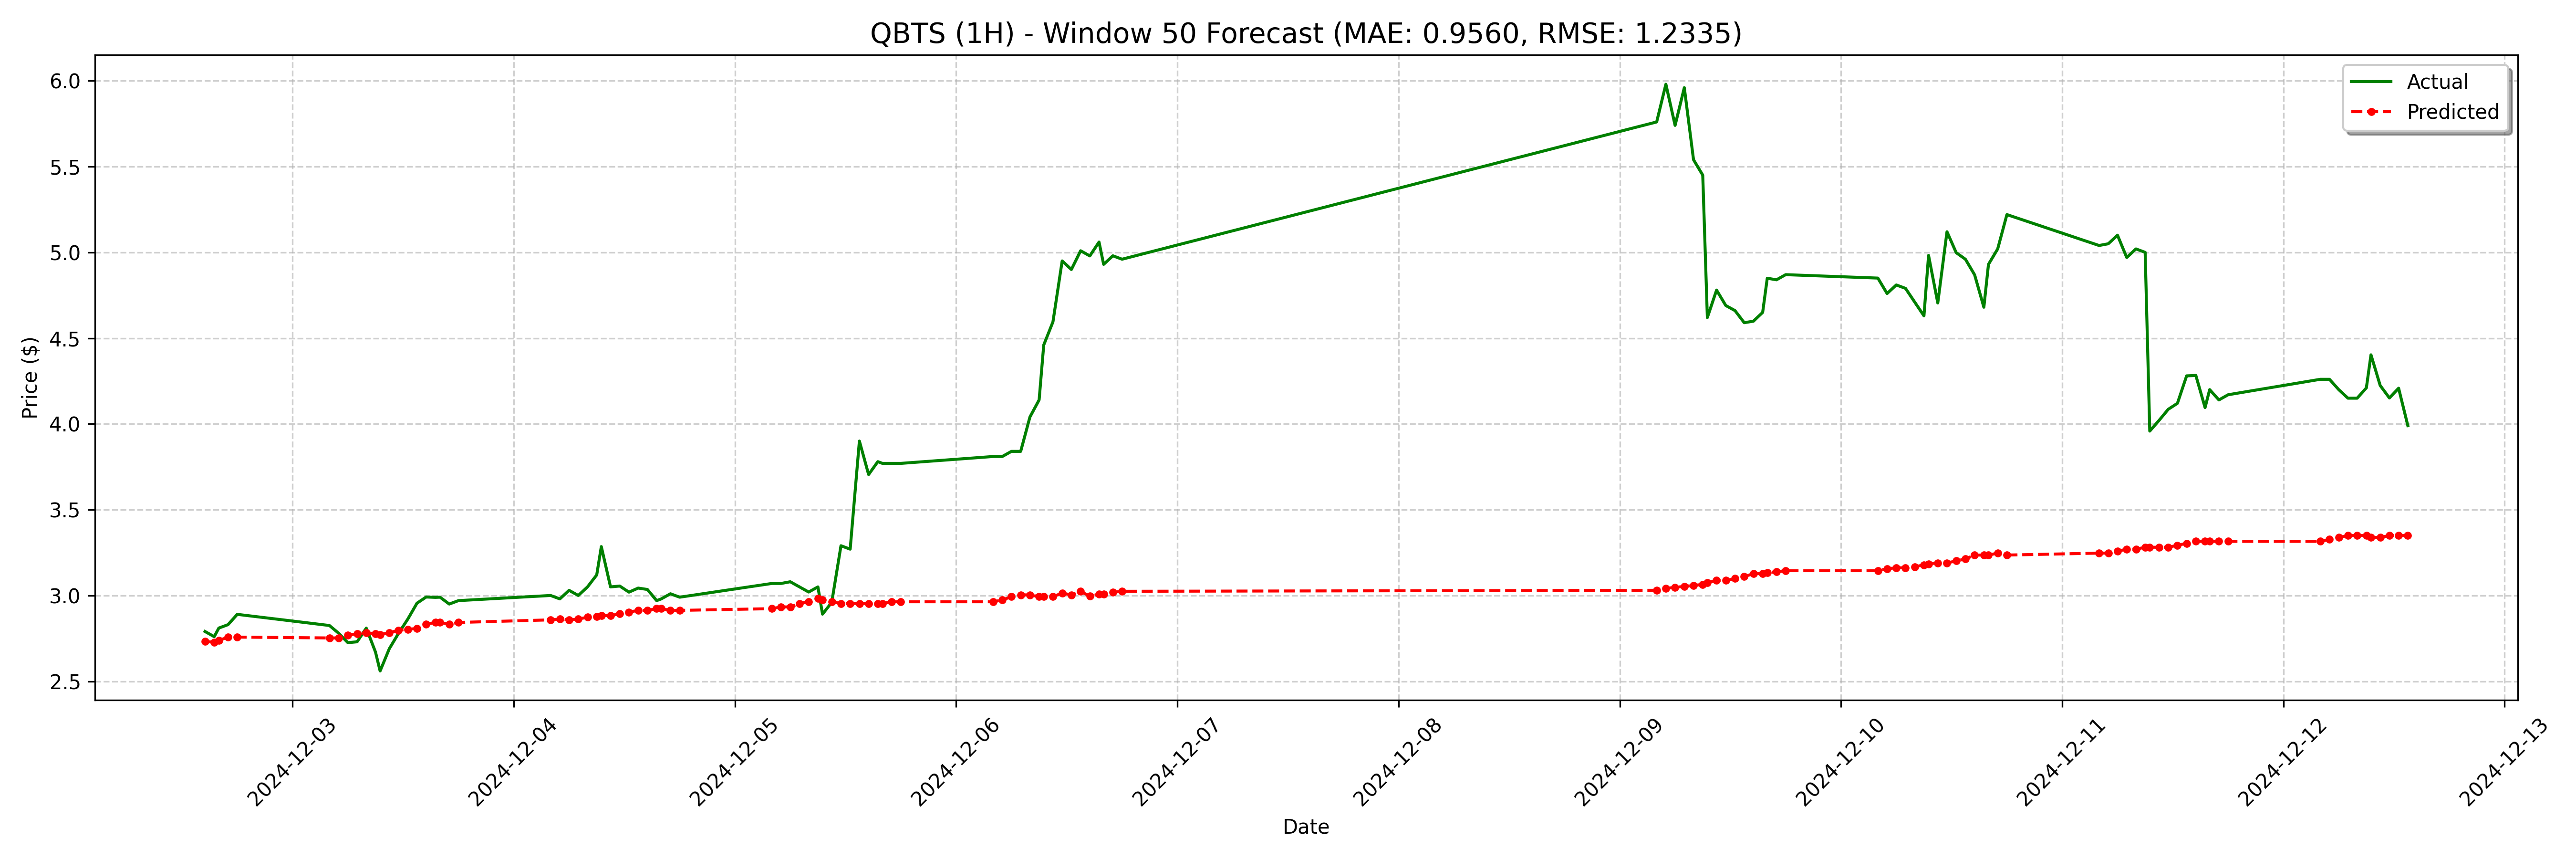

Data behind this chart, as committed beside it:
date, actual, forecast
2024-12-02 14:30:00-05:00, 2.79, 2.732
2024-12-02 15:30:00-05:00, 2.76, 2.727
2024-12-02 16:00:00-05:00, 2.81, 2.737
2024-12-02 17:00:00-05:00, 2.83, 2.757
2024-12-02 18:00:00-05:00, 2.89, 2.757
2024-12-03 04:00:00-05:00, 2.825, 2.752
2024-12-03 05:00:00-05:00, 2.78, 2.752
2024-12-03 06:00:00-05:00, 2.725, 2.767
2024-12-03 07:00:00-05:00, 2.73, 2.778
2024-12-03 08:00:00-05:00, 2.81, 2.783
2024-12-03 09:00:00-05:00, 2.67, 2.778
2024-12-03 09:30:00-05:00, 2.56, 2.773
2024-12-03 10:30:00-05:00, 2.69, 2.783
2024-12-03 11:30:00-05:00, 2.78, 2.798
2024-12-03 12:30:00-05:00, 2.862, 2.803
2024-12-03 13:30:00-05:00, 2.955, 2.808
2024-12-03 14:30:00-05:00, 2.991, 2.833
2024-12-03 15:30:00-05:00, 2.989, 2.843
2024-12-03 16:00:00-05:00, 2.99, 2.843
2024-12-03 17:00:00-05:00, 2.95, 2.833
2024-12-03 18:00:00-05:00, 2.97, 2.843
2024-12-04 04:00:00-05:00, 3.0, 2.858
2024-12-04 05:00:00-05:00, 2.98, 2.863
2024-12-04 06:00:00-05:00, 3.03, 2.858
2024-12-04 07:00:00-05:00, 3.0, 2.863
2024-12-04 08:00:00-05:00, 3.05, 2.873
2024-12-04 09:00:00-05:00, 3.12, 2.878
2024-12-04 09:30:00-05:00, 3.285, 2.883
2024-12-04 10:30:00-05:00, 3.05, 2.883
2024-12-04 11:30:00-05:00, 3.055, 2.893
2024-12-04 12:30:00-05:00, 3.019, 2.903
2024-12-04 13:30:00-05:00, 3.043, 2.913
2024-12-04 14:30:00-05:00, 3.035, 2.913
2024-12-04 15:30:00-05:00, 2.97, 2.923
2024-12-04 16:00:00-05:00, 2.98, 2.923
2024-12-04 17:00:00-05:00, 3.01, 2.913
2024-12-04 18:00:00-05:00, 2.99, 2.913
2024-12-05 04:00:00-05:00, 3.07, 2.923
2024-12-05 05:00:00-05:00, 3.07, 2.933
2024-12-05 06:00:00-05:00, 3.08, 2.933
2024-12-05 07:00:00-05:00, 3.05, 2.953
2024-12-05 08:00:00-05:00, 3.02, 2.963
2024-12-05 09:00:00-05:00, 3.05, 2.983
2024-12-05 09:30:00-05:00, 2.891, 2.973
2024-12-05 10:30:00-05:00, 2.96, 2.963
2024-12-05 11:30:00-05:00, 3.29, 2.953
2024-12-05 12:30:00-05:00, 3.27, 2.953
2024-12-05 13:30:00-05:00, 3.9, 2.953
2024-12-05 14:30:00-05:00, 3.705, 2.953
2024-12-05 15:30:00-05:00, 3.78, 2.953
2024-12-05 16:00:00-05:00, 3.77, 2.953
2024-12-05 17:00:00-05:00, 3.77, 2.963
2024-12-05 18:00:00-05:00, 3.77, 2.963
2024-12-06 04:00:00-05:00, 3.81, 2.963
2024-12-06 05:00:00-05:00, 3.81, 2.973
2024-12-06 06:00:00-05:00, 3.84, 2.993
2024-12-06 07:00:00-05:00, 3.84, 3.003
2024-12-06 08:00:00-05:00, 4.04, 3.003
2024-12-06 09:00:00-05:00, 4.14, 2.993
2024-12-06 09:30:00-05:00, 4.46, 2.993
... 68 more rows
